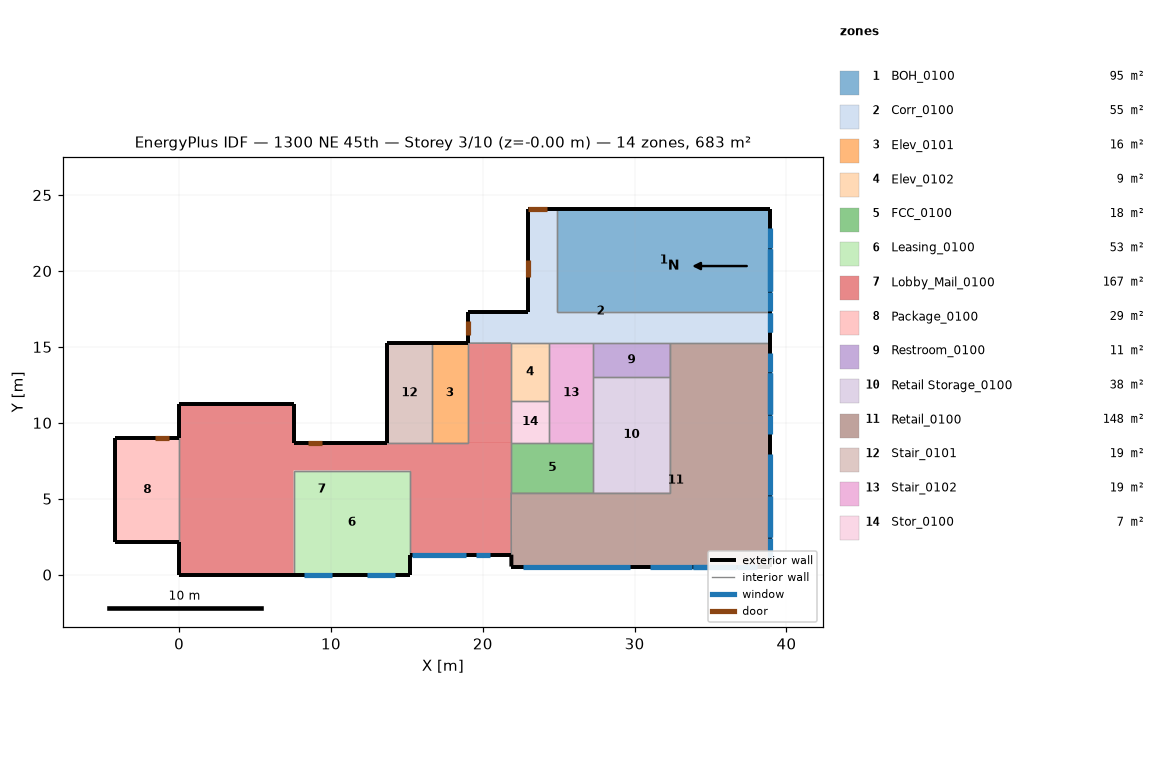
=== STOREY PLAN SPEC (per zone: floor XY polygon, exterior-wall plan segments, windows/doors) ===
zone 1: BOH_0100  (94.9 m²)
  floor: (24.89, 24.08) (38.94, 24.08) (38.94, 17.32) (24.89, 17.32)
  exterior wall: (38.94, 17.32) – (38.94, 24.08)  [6.8 m]
    window: (38.94, 18.65) – (38.94, 17.39)  [5.5 m²]
    window: (38.94, 18.71) – (38.94, 21.42)  [2.7 m²] x2
    window: (38.94, 18.71) – (38.94, 21.42)  [5.8 m²]
    window: (38.94, 21.48) – (38.94, 22.84)  [5.9 m²]
  exterior wall: (38.94, 24.08) – (24.89, 24.08)  [14.0 m]
  interior walls: 2
zone 2: Corr_0100  (54.5 m²)
  floor: (24.89, 24.08) (24.89, 17.32) (38.94, 17.32) (38.94, 15.25) (21.87, 15.25) (19.02, 15.24) (19.02, 17.32) (22.95, 17.32) (22.95, 24.08)
  exterior wall: (19.02, 17.32) – (19.02, 15.24)  [2.1 m]
    door: (19.02, 16.73) – (19.02, 15.81)  [2.0 m²]
  exterior wall: (22.95, 17.32) – (19.02, 17.32)  [3.9 m]
  exterior wall: (22.95, 24.08) – (22.95, 17.32)  [6.8 m]
    door: (22.95, 20.70) – (22.95, 19.63)  [2.6 m²]
  exterior wall: (24.89, 24.08) – (22.95, 24.08)  [1.9 m]
    door: (24.22, 24.08) – (23.00, 24.08)  [2.6 m²]
  exterior wall: (38.94, 15.25) – (38.94, 17.32)  [2.1 m]
    window: (38.94, 15.97) – (38.94, 17.26)  [4.2 m²]
    window: (38.94, 15.97) – (38.94, 17.26)  [1.3 m²]
  interior walls: 7
zone 3: Elev_0101  (15.6 m²)
  floor: (16.64, 15.24) (19.02, 15.24) (19.02, 8.69) (16.64, 8.69)
  exterior wall: (19.02, 15.24) – (16.64, 15.24)  [2.4 m]
  interior walls: 3
zone 4: Elev_0102  (9.5 m²)
  floor: (24.36, 15.25) (24.36, 11.44) (21.87, 11.44) (21.87, 15.25)
  interior walls: 4
zone 5: FCC_0100  (17.8 m²)
  floor: (27.28, 8.69) (27.28, 5.40) (21.87, 5.40) (21.87, 8.69)
  interior walls: 5
zone 6: Leasing_0100  (52.6 m²)
  floor: (15.21, 6.86) (15.21, -0.00) (7.54, 0.00) (7.54, 6.86)
  exterior wall: (7.54, 0.00) – (15.21, -0.00)  [7.7 m]
    window: (8.20, -0.00) – (10.06, -0.00)  [6.6 m²]
    window: (12.35, -0.00) – (14.20, -0.00)  [6.6 m²]
  exterior wall: (15.21, -0.00) – (15.21, 1.31)  [1.3 m]
  interior walls: 3
zone 7: Lobby_Mail_0100  (166.7 m²)
  floor: (7.54, 11.25) (7.54, 8.69) (21.87, 8.69) (21.87, 5.40) (21.88, 1.31) (15.21, 1.31) (15.21, 6.86) (7.54, 6.86) (7.54, 0.00) (0.00, 0.00) (0.00, 11.25)
  floor: (21.87, 15.25) (21.87, 8.69) (19.02, 8.69) (19.02, 15.24)
  exterior wall: (15.21, 1.31) – (21.88, 1.31)  [6.7 m]
    window: (15.31, 1.31) – (18.87, 1.31)  [13.3 m²]
    window: (19.53, 1.31) – (20.44, 1.31)  [2.2 m²]
  exterior wall: (0.00, 2.18) – (0.00, 0.00)  [2.2 m]
  exterior wall: (0.00, 11.25) – (0.00, 8.99)  [2.3 m]
  exterior wall: (7.54, 11.25) – (0.00, 11.25)  [7.5 m]
  exterior wall: (7.54, 8.69) – (7.54, 11.25)  [2.6 m]
  exterior wall: (13.71, 8.69) – (7.54, 8.69)  [6.2 m]
    door: (9.38, 8.69) – (8.47, 8.69)  [2.0 m²]
  exterior wall: (0.00, 0.00) – (7.54, 0.00)  [7.5 m]
  interior walls: 12
zone 8: Package_0100  (28.5 m²)
  floor: (0.00, 8.99) (0.00, 2.18) (-4.19, 2.18) (-4.19, 8.99)
  exterior wall: (-4.19, 8.99) – (-4.19, 2.18)  [6.8 m]
  exterior wall: (0.00, 8.99) – (-4.19, 8.99)  [4.2 m]
    door: (-0.64, 8.99) – (-1.56, 8.99)  [2.0 m²]
  exterior wall: (-4.19, 2.18) – (0.00, 2.18)  [4.2 m]
  interior walls: 1
zone 9: Restroom_0100  (11.1 m²)
  floor: (32.30, 15.25) (32.30, 13.03) (27.28, 13.03) (27.28, 15.25)
  interior walls: 4
zone 10: Retail Storage_0100  (38.3 m²)
  floor: (32.30, 13.03) (32.30, 5.40) (27.28, 5.40) (27.28, 13.03)
  interior walls: 5
zone 11: Retail_0100  (148.4 m²)
  floor: (38.94, 15.25) (38.94, 0.53) (21.88, 0.53) (21.87, 5.40) (32.30, 5.40) (32.30, 15.25)
  exterior wall: (21.88, 0.53) – (38.94, 0.53)  [17.1 m]
    window: (22.64, 0.53) – (29.67, 0.53)  [23.2 m²]
    window: (31.02, 0.53) – (33.79, 0.53)  [12.1 m²]
    window: (33.85, 0.53) – (36.65, 0.53)  [2.8 m²]
    window: (36.72, 0.53) – (38.06, 0.53)  [5.8 m²]
    window: (33.85, 0.53) – (36.65, 0.53)  [9.2 m²]
  exterior wall: (21.88, 1.31) – (21.88, 0.53)  [0.8 m]
  exterior wall: (38.94, 0.53) – (38.94, 15.25)  [14.7 m]
    window: (38.94, 1.11) – (38.94, 2.40)  [5.6 m²]
    window: (38.94, 2.47) – (38.94, 5.18)  [2.7 m²]
    window: (38.94, 5.24) – (38.94, 7.92)  [11.7 m²]
    window: (38.94, 2.47) – (38.94, 5.18)  [8.9 m²]
    window: (38.94, 9.26) – (38.94, 10.54)  [5.6 m²]
    window: (38.94, 10.60) – (38.94, 13.28)  [2.7 m²] x2
    window: (38.94, 10.60) – (38.94, 13.28)  [5.8 m²]
    window: (38.94, 13.35) – (38.94, 14.62)  [5.6 m²]
  interior walls: 6
zone 12: Stair_0101  (19.2 m²)
  floor: (16.64, 15.24) (16.64, 8.69) (13.71, 8.69) (13.71, 15.24)
  exterior wall: (16.64, 15.24) – (13.71, 15.24)  [2.9 m]
  exterior wall: (13.71, 15.24) – (13.71, 8.69)  [6.6 m]
  interior walls: 2
zone 13: Stair_0102  (19.2 m²)
  floor: (27.28, 15.25) (27.28, 8.69) (24.36, 8.69) (24.36, 15.25)
  interior walls: 6
zone 14: Stor_0100  (6.9 m²)
  floor: (24.36, 11.44) (24.36, 8.69) (21.87, 8.69) (21.87, 11.44)
  interior walls: 4

=== DERIVED (storey summary) ===
Building: 1300 NE 45th
Storey: 3 of 10  (floor level z = -0.00 m)
Storey gross floor area: 683.1 m²
Zones on this storey: 14
  - BOH_0100: floor 94.9 m²; exterior wall 20.8 m (112.5 m²); 5 window(s) 22.7 m²; WWR 20.2%
  - Corr_0100: floor 54.5 m²; exterior wall 16.8 m (90.9 m²); 2 window(s) 5.5 m²; WWR 6.1%; 3 door(s)
  - Elev_0101: floor 15.6 m²; exterior wall 2.4 m (12.9 m²); WWR 0.0%
  - Elev_0102: floor 9.5 m²
  - FCC_0100: floor 17.8 m²
  - Leasing_0100: floor 52.6 m²; exterior wall 9.0 m (48.6 m²); 2 window(s) 13.2 m²; WWR 27.1%
  - Lobby_Mail_0100: floor 166.7 m²; exterior wall 34.9 m (188.9 m²); 2 window(s) 15.5 m²; WWR 8.2%; 1 door(s)
  - Package_0100: floor 28.5 m²; exterior wall 15.2 m (82.2 m²); WWR 0.0%; 1 door(s)
  - Restroom_0100: floor 11.1 m²
  - Retail Storage_0100: floor 38.3 m²
  - Retail_0100: floor 148.4 m²; exterior wall 32.5 m (176.1 m²); 14 window(s) 104.4 m²; WWR 59.3%
  - Stair_0101: floor 19.2 m²; exterior wall 9.5 m (51.3 m²); WWR 0.0%
  - Stair_0102: floor 19.2 m²
  - Stor_0100: floor 6.9 m²
Zone adjacency (shared interzone walls):
  - BOH_0100 ↔ Corr_0100
  - Corr_0100 ↔ Elev_0102
  - Corr_0100 ↔ Lobby_Mail_0100
  - Corr_0100 ↔ Restroom_0100
  - Corr_0100 ↔ Retail_0100
  - Corr_0100 ↔ Stair_0102
  - Elev_0101 ↔ Lobby_Mail_0100
  - Elev_0101 ↔ Stair_0101
  - Elev_0102 ↔ Lobby_Mail_0100
  - Elev_0102 ↔ Stair_0102
  - Elev_0102 ↔ Stor_0100
  - FCC_0100 ↔ Lobby_Mail_0100
  - FCC_0100 ↔ Retail Storage_0100
  - FCC_0100 ↔ Retail_0100
  - FCC_0100 ↔ Stair_0102
  - FCC_0100 ↔ Stor_0100
  - Leasing_0100 ↔ Lobby_Mail_0100
  - Lobby_Mail_0100 ↔ Package_0100
  - Lobby_Mail_0100 ↔ Retail_0100
  - Lobby_Mail_0100 ↔ Stair_0101
  - Lobby_Mail_0100 ↔ Stor_0100
  - Restroom_0100 ↔ Retail Storage_0100
  - Restroom_0100 ↔ Retail_0100
  - Restroom_0100 ↔ Stair_0102
  - Retail Storage_0100 ↔ Retail_0100
  - Retail Storage_0100 ↔ Stair_0102
  - Stair_0102 ↔ Stor_0100